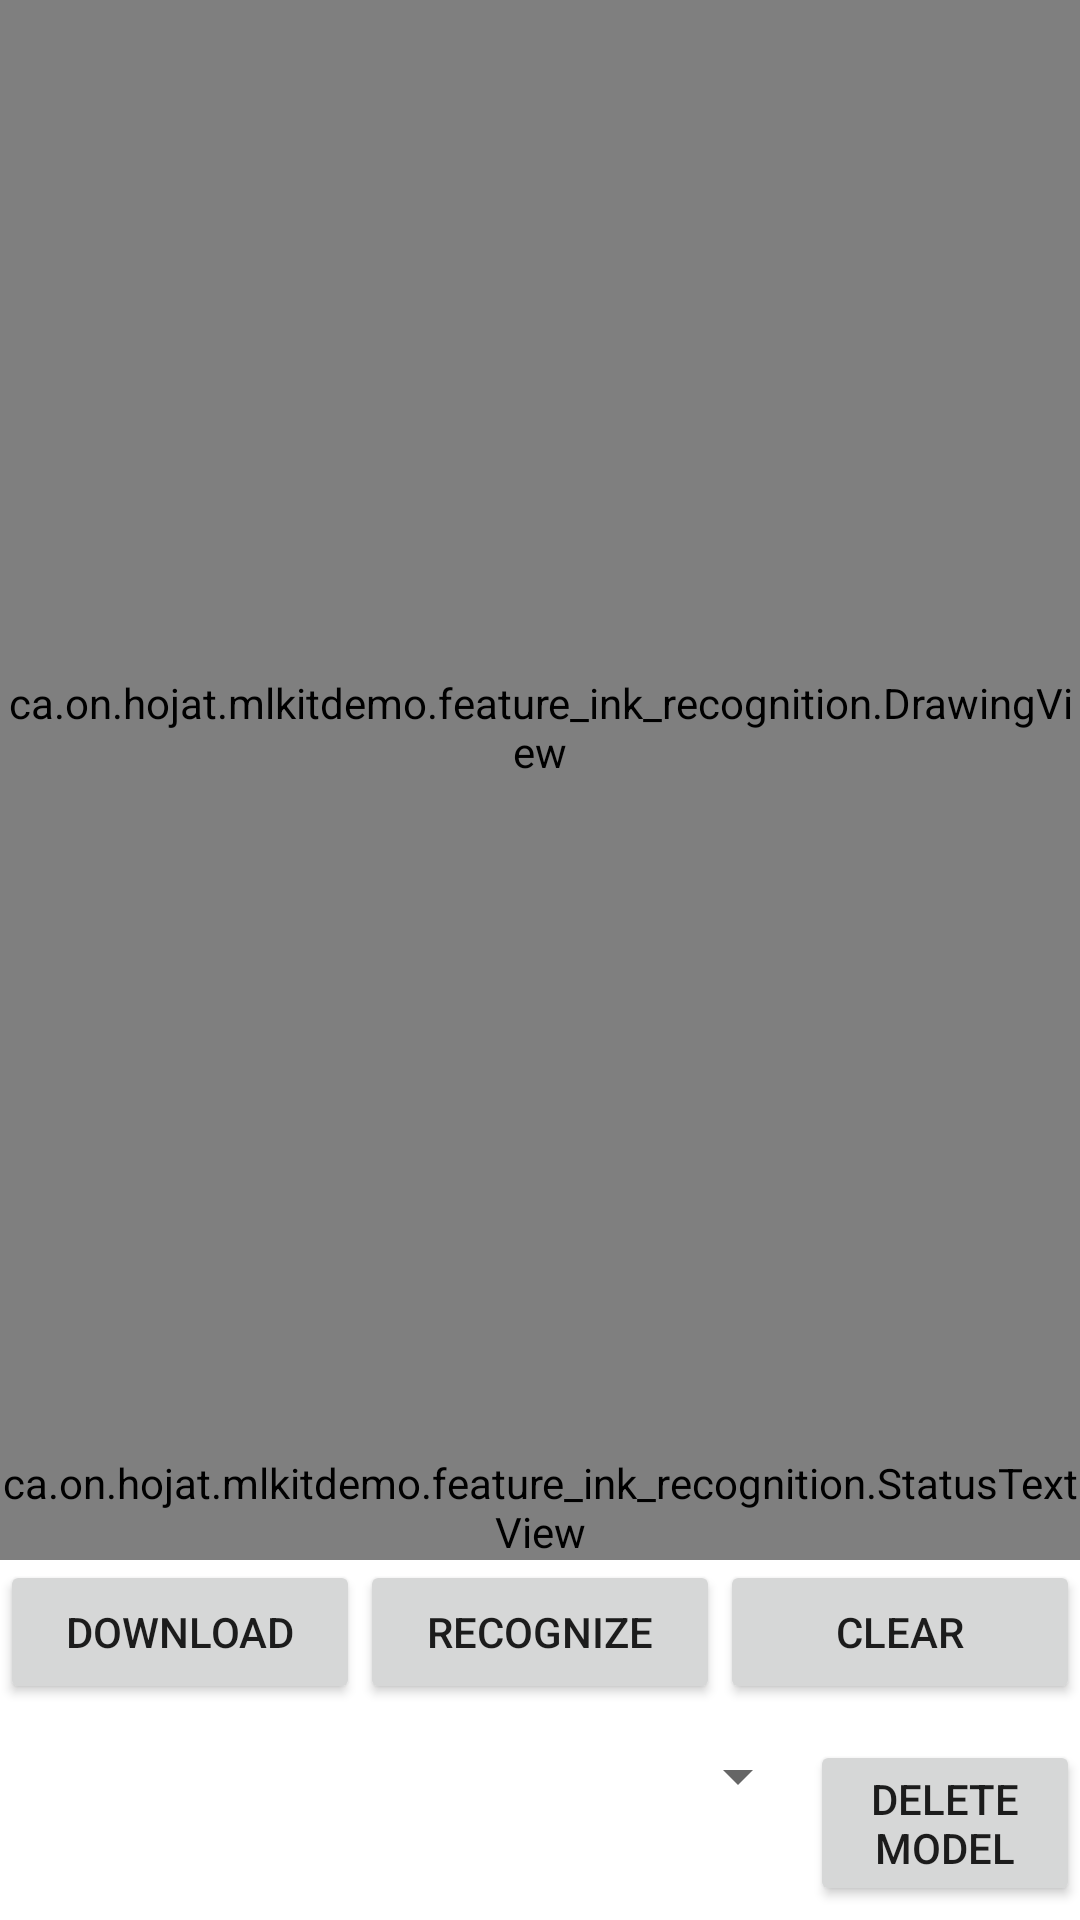

Produce the Android XML layout that renders to this screen, including the resource entries it uses.
<!-- AndroidManifest.xml: application theme Theme.MLKitDemo -->
<!-- res/layout/activity_digital_ink_main_kotlin.xml -->
<?xml version="1.0" encoding="utf-8"?>
<LinearLayout xmlns:android="http://schemas.android.com/apk/res/android"
    android:layout_width="match_parent"
    android:layout_height="match_parent"
    android:orientation="vertical">

    <ca.on.hojat.mlkitdemo.feature_ink_recognition.DrawingView
        android:id="@+id/drawing_view"
        android:layout_width="match_parent"
        android:layout_height="200dp"
        android:layout_weight="1"
        android:background="#80FFFFFF" />

    <FrameLayout
        android:layout_width="match_parent"
        android:layout_height="wrap_content">

        <LinearLayout
            android:layout_width="match_parent"
            android:layout_height="match_parent"
            android:orientation="vertical">

            <ca.on.hojat.mlkitdemo.feature_ink_recognition.StatusTextView
                android:id="@+id/status_text_view"
                android:layout_width="match_parent"
                android:layout_height="wrap_content"
                android:text="Status text..."
                android:textIsSelectable="true" />

            <LinearLayout
                android:layout_width="match_parent"
                android:layout_height="60dp"
                android:orientation="horizontal">

                <Button
                    android:id="@+id/download_button"
                    android:layout_width="0dp"
                    android:layout_height="wrap_content"
                    android:layout_weight="1"
                    android:text="Download" />

                <Button
                    android:id="@+id/recognize_button"
                    android:layout_width="0dp"
                    android:layout_height="wrap_content"
                    android:layout_weight="1"
                    android:text="Recognize" />

                <Button
                    android:id="@+id/clear_button"
                    android:layout_width="0dp"
                    android:layout_height="wrap_content"
                    android:layout_weight="1"
                    android:text="Clear" />
            </LinearLayout>
        </LinearLayout>
    </FrameLayout>

    <FrameLayout
        android:layout_width="match_parent"
        android:layout_height="wrap_content">

        <LinearLayout
            android:layout_width="match_parent"
            android:layout_height="60dp"
            android:orientation="horizontal">

            <Spinner
                android:id="@+id/languages_spinner"
                android:layout_width="0dp"
                android:layout_height="wrap_content"
                android:layout_weight="3" />

            <Button
                android:id="@+id/delete_button"
                android:layout_width="0dp"
                android:layout_height="wrap_content"
                android:layout_weight="1"
                android:text="Delete model" />
        </LinearLayout>
    </FrameLayout>
</LinearLayout>
<!-- resources referenced by this layout -->
<resources>
  <style name="Theme.MLKitDemo" parent="Theme.MaterialComponents.DayNight.DarkActionBar">
          
          <item name="colorPrimary">@color/purple_500</item>
          <item name="colorPrimaryVariant">@color/purple_700</item>
          <item name="colorOnPrimary">@color/white</item>
          
          <item name="colorSecondary">@color/teal_200</item>
          <item name="colorSecondaryVariant">@color/teal_700</item>
          <item name="colorOnSecondary">@color/black</item>
          
          <item name="android:statusBarColor">?attr/colorPrimaryVariant</item>
          
      </style>
  <!-- not gathered from this repository: default colours our renderer supplied (Android Studio template values) -->
  <color name="purple_500">#FF6200EE</color>
  <color name="purple_700">#FF3700B3</color>
  <color name="teal_200">#FF03DAC5</color>
  <color name="teal_700">#FF018786</color>
  <color name="black">#FF000000</color>
  <color name="white">#FFFFFFFF</color>
</resources>
